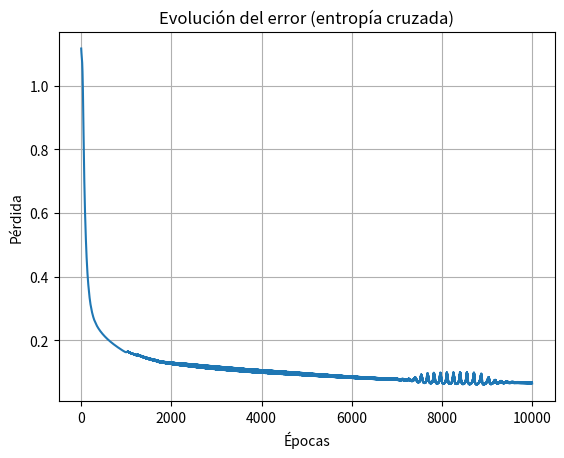
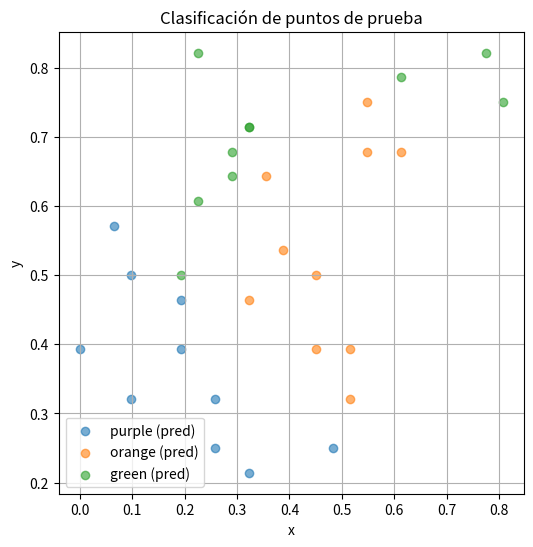

Generate these figures, in order, with matplotlib:
import numpy as np
import matplotlib.pyplot as plt

np.random.seed(42)  # Para reproducibilidad

# --- Funciones de activación ---
def relu(z):
    return np.maximum(0, z)

def relu_derivative(z):
    return (z > 0).astype(float)

def softmax(z):
    exp_z = np.exp(z - np.max(z, axis=1, keepdims=True))  # estabilidad numérica
    return exp_z / np.sum(exp_z, axis=1, keepdims=True)

def cross_entropy(y_true, y_pred):
    return -np.sum(y_true * np.log(y_pred + 1e-8), axis=1)

# --- Inicialización ---
def init_params(input_size, hidden_size, output_size):
    W1 = np.random.uniform(-0.5, 0.5, (hidden_size, input_size))
    b1 = np.zeros((1, hidden_size))
    W2 = np.random.uniform(-0.5, 0.5, (output_size, hidden_size))
    b2 = np.zeros((1, output_size))
    return W1, b1, W2, b2

# --- Forward ---
def forward(X, W1, b1, W2, b2):
    Z1 = X @ W1.T + b1
    A1 = relu(Z1)
    Z2 = A1 @ W2.T + b2
    A2 = softmax(Z2)
    return Z1, A1, Z2, A2

# --- Backward ---
def backward(X, Y, Z1, A1, A2, W2):
    m = X.shape[0]

    # Salida (softmax + cross-entropy)
    dZ2 = A2 - Y                                 # [m x 3]
    dW2 = (dZ2.T @ A1) / m                       # [3 x 4]
    db2 = np.sum(dZ2, axis=0, keepdims=True) / m  # [1 x 3]

    # Propagación hacia capa oculta
    dA1 = dZ2 @ W2                               # [m x 4]
    dZ1 = dA1 * relu_derivative(Z1)             # [m x 4]
    dW1 = (dZ1.T @ X) / m                        # [4 x 2]
    db1 = np.sum(dZ1, axis=0, keepdims=True) / m  # [1 x 4]

    return dW1, db1, dW2, db2

# --- Entrenamiento ---
def train(X, Y, input_size=2, hidden_size=4, output_size=3, lr=0.5, epochs=10000):
    W1, b1, W2, b2 = init_params(input_size, hidden_size, output_size)
    losses = []
    for epoch in range(epochs):
        Z1, A1, Z2, A2 = forward(X, W1, b1, W2, b2)
        loss = np.mean(cross_entropy(Y, A2))
        losses.append(loss)
        dW1, db1, dW2, db2 = backward(X, Y, Z1, A1, A2, W2)
        W1 -= lr * dW1
        b1 -= lr * db1
        W2 -= lr * dW2
        b2 -= lr * db2
        if epoch % 100 == 0:
            print(f"Epoch {epoch}, Loss: {loss:.4f}")
    return W1, b1, W2, b2, losses

# --- Predicción ---
def predict(X, W1, b1, W2, b2):
    _, _, _, A2 = forward(X, W1, b1, W2, b2)
    return np.argmax(A2, axis=1)

# --- One-hot ---
def one_hot_encode(rgb_list):
    color_map = {(1, 0, 0): 0, (0, 1, 0): 1, (0, 0, 1): 2}
    indices = [color_map[tuple(c)] for c in rgb_list]
    one_hot = np.zeros((len(indices), 3))
    one_hot[np.arange(len(indices)), indices] = 1
    return one_hot

index_to_color = {0: 'purple', 1: 'orange', 2: 'green'}

# === Datos ===
inputs = [
    (0.0000, 0.3929), (0.5484, 0.7500), (0.0645, 0.5714), (0.5806, 0.5714), (0.2258, 0.8929),
    (0.4839, 0.2500), (0.3226, 0.2143), (0.7742, 0.8214), (0.4516, 0.5000), (0.4194, 0.0357),
    (0.4839, 0.2500), (0.3226, 0.7143), (0.5806, 0.5000), (0.5484, 0.1071), (0.6129, 0.6429),
    (0.6774, 0.1786), (0.2258, 0.8214), (0.7419, 0.1429), (0.6452, 1.0000), (0.8387, 0.2500),
    (0.9677, 0.3214), (0.3226, 0.4643), (0.3871, 0.5357), (0.3548, 0.1429), (0.3548, 0.6429),
    (0.1935, 0.4643), (0.4516, 0.3929), (0.4839, 0.6071), (0.6129, 0.6786), (0.2258, 0.6071),
    (0.5161, 0.3214), (0.5484, 0.6786), (0.3871, 0.8571), (0.6452, 0.6071), (0.1935, 0.3929),
    (0.6452, 0.3929), (0.6774, 0.4643), (0.3226, 0.2857), (0.7419, 0.7143), (0.7419, 0.3214),
    (1.0000, 0.3929), (0.8065, 0.3929), (0.1935, 0.5000), (0.1613, 0.8214), (0.2903, 0.9286),
    (0.3548, 0.0000), (0.2903, 0.6786), (0.5484, 0.9643), (0.4194, 0.1786), (0.2581, 0.2500),
    (0.3226, 0.7143), (0.5161, 0.3929), (0.2903, 0.6429), (0.5484, 0.9286), (0.2581, 0.3214),
    (0.0968, 0.5000), (0.6129, 0.7857), (0.0968, 0.3214), (0.6452, 0.9286), (0.8065, 0.7500)
]
targets_rgb = [
    (1, 0, 0), (0, 1, 0), (1, 0, 0), (0, 1, 0), (0, 0, 1), (1, 0, 0), (1, 0, 0), (0, 0, 1), (0, 1, 0), (1, 0, 0),
    (1, 0, 0), (0, 0, 1), (0, 1, 0), (1, 0, 0), (0, 1, 0), (1, 0, 0), (0, 0, 1), (1, 0, 0), (0, 0, 1), (1, 0, 0),
    (1, 0, 0), (0, 1, 0), (0, 1, 0), (1, 0, 0), (0, 1, 0), (1, 0, 0), (0, 1, 0), (0, 1, 0), (0, 1, 0), (0, 0, 1),
    (0, 1, 0), (0, 1, 0), (0, 0, 1), (0, 1, 0), (1, 0, 0), (0, 1, 0), (0, 1, 0), (1, 0, 0), (0, 1, 0), (0, 1, 0),
    (1, 0, 0), (0, 1, 0), (0, 0, 1), (0, 0, 1), (0, 0, 1), (1, 0, 0), (0, 0, 1), (0, 0, 1), (1, 0, 0), (1, 0, 0),
    (0, 0, 1), (0, 1, 0), (0, 0, 1), (0, 0, 1), (1, 0, 0), (1, 0, 0), (0, 0, 1), (1, 0, 0), (0, 0, 1), (0, 0, 1)
]

# === Datos de prueba ===
test_inputs = [
    (0.0000, 0.3929), (0.0645, 0.5714), (0.0968, 0.3214), (0.0968, 0.5000), (0.2581, 0.3214),
    (0.1935, 0.4643), (0.2581, 0.2500), (0.1935, 0.3929), (0.3226, 0.2143), (0.4839, 0.2500),
    (0.3226, 0.4643), (0.3871, 0.5357), (0.3548, 0.6429), (0.4516, 0.5000), (0.4516, 0.3929),
    (0.5161, 0.3929), (0.5484, 0.7500), (0.6129, 0.6786), (0.5161, 0.3214), (0.5484, 0.6786),
    (0.1935, 0.5000), (0.2258, 0.6071), (0.3226, 0.7143), (0.2903, 0.6786), (0.3226, 0.7143),
    (0.2258, 0.8214), (0.2903, 0.6429), (0.6129, 0.7857), (0.7742, 0.8214), (0.8065, 0.7500)
]
test_targets_rgb = [(1, 0, 0)] * 10 + [(0, 1, 0)] * 10 + [(0, 0, 1)] * 10

# === Preprocesamiento ===
X_train = np.array(inputs)
Y_train = one_hot_encode(targets_rgb)
X_test = np.array(test_inputs)
Y_test = one_hot_encode(test_targets_rgb)

# === Entrenamiento ===
W1, b1, W2, b2, losses = train(X_train, Y_train)

# === Evaluación ===
preds = predict(X_test, W1, b1, W2, b2)
true_labels = np.argmax(Y_test, axis=1)
accuracy = np.mean(preds == true_labels)
print(f"\nExactitud en el conjunto de prueba: {accuracy * 100:.2f}%")

print("\n=== RESULTADOS DE PRUEBA ===")
for coord, pred_idx, true_idx in zip(X_test, preds, true_labels):
    pred_color = index_to_color[pred_idx]
    true_color = index_to_color[true_idx]
    print(f"Coordenada ({float(coord[0]):.4f}, {float(coord[1]):.4f}) → Predicho: {pred_color} | Real: {true_color}")

# === Visualización de pérdida ===
plt.plot(losses)
plt.title("Evolución del error (entropía cruzada)")
plt.xlabel("Épocas")
plt.ylabel("Pérdida")
plt.grid()
plt.show()

# === Visualización de clasificación ===
plt.figure(figsize=(6, 6))
colors = ['purple', 'orange', 'green']
for i, color in enumerate(colors):
    idxs = preds == i
    plt.scatter(X_test[idxs, 0], X_test[idxs, 1], label=f'{color} (pred)', alpha=0.6)

plt.title("Clasificación de puntos de prueba")
plt.xlabel("x")
plt.ylabel("y")
plt.grid()
plt.legend()
plt.show()

